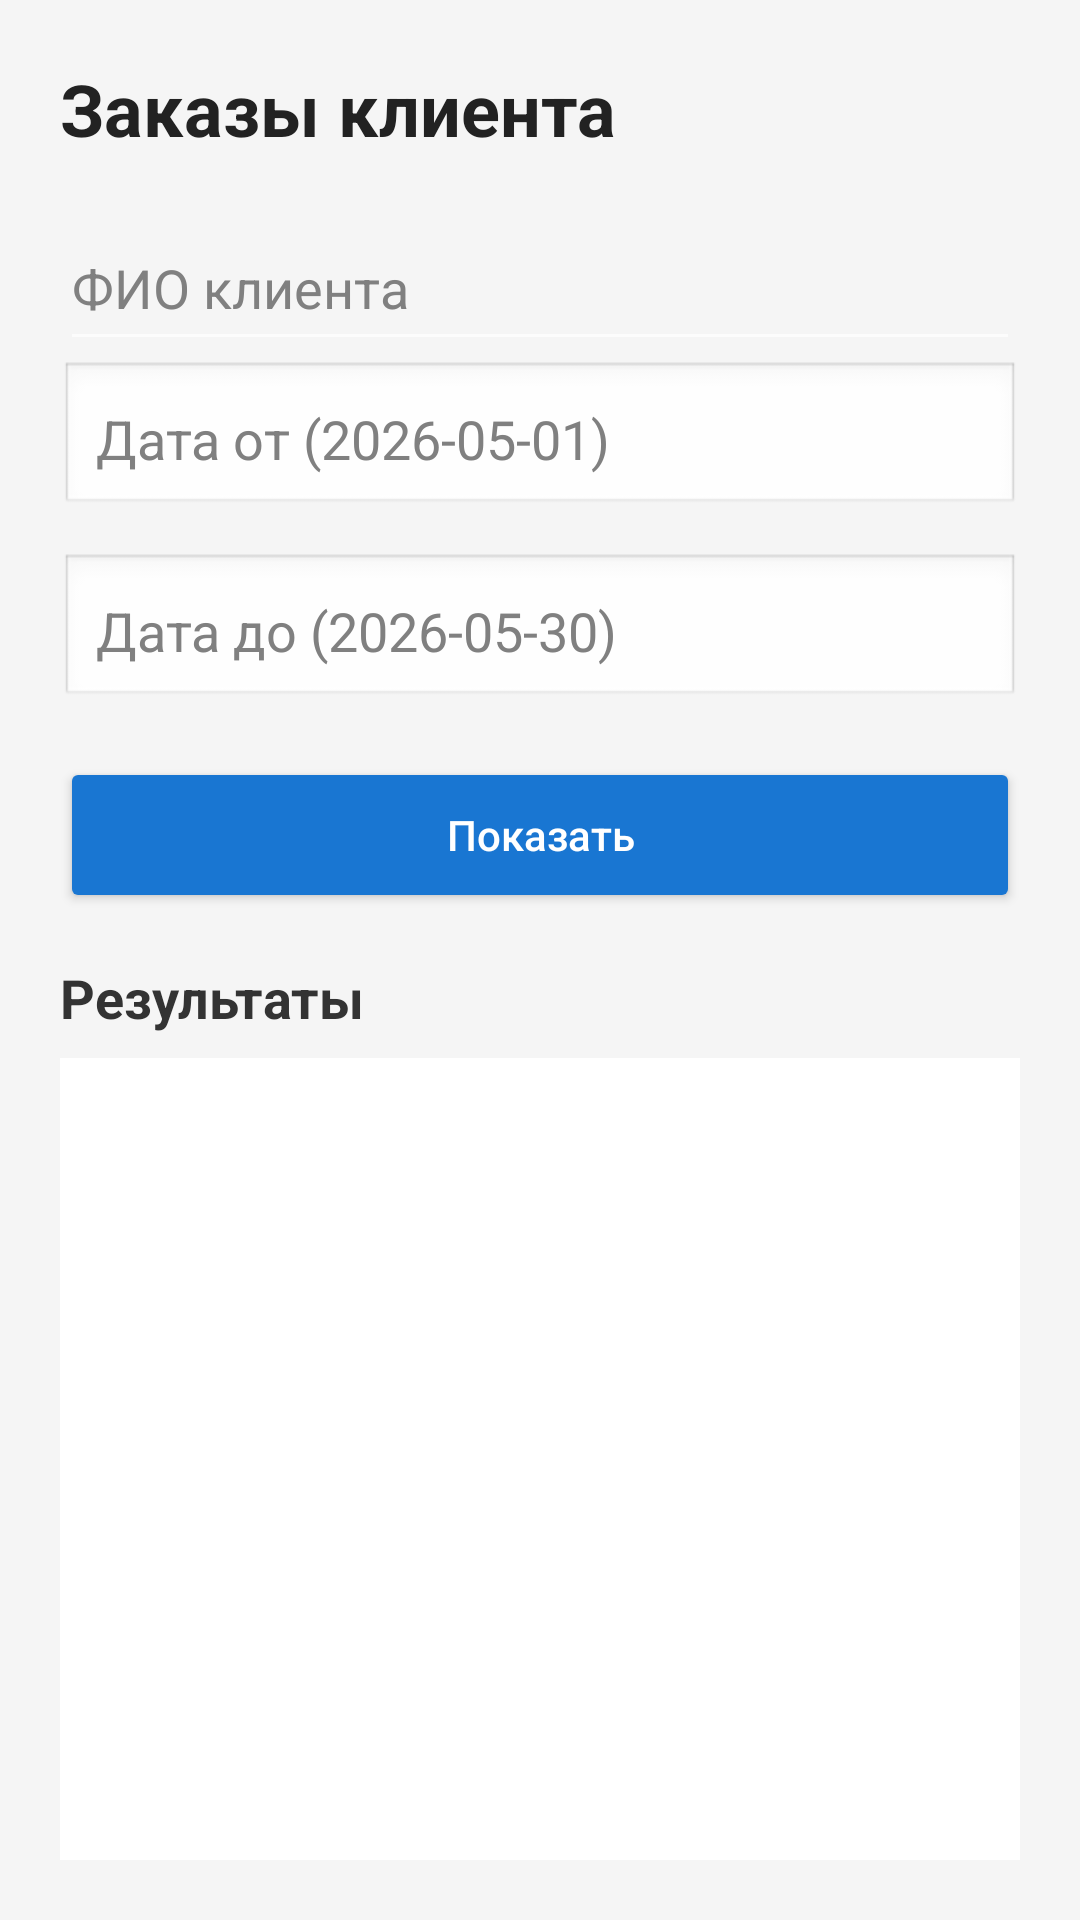

Write the Android layout XML for this screen, with the resource values it uses.
<!-- AndroidManifest.xml: application theme Theme.ShopApp -->
<!-- res/layout/activity_orders.xml -->
<?xml version="1.0" encoding="utf-8"?>
<LinearLayout
    xmlns:android="http://schemas.android.com/apk/res/android"
    android:layout_width="match_parent"
    android:layout_height="match_parent"
    android:orientation="vertical"
    android:padding="20dp"
    android:background="#F5F5F5">

    <TextView
        android:layout_width="match_parent"
        android:layout_height="wrap_content"
        android:text="Заказы клиента"
        android:textSize="24sp"
        android:textStyle="bold"
        android:paddingBottom="16dp"
        android:textColor="#222222"/>

    <EditText
        android:id="@+id/etClientFullName"
        android:layout_width="match_parent"
        android:layout_height="52dp"
        android:hint="ФИО клиента"
        android:inputType="text"
        android:textColor="#000000"
        android:textColorHint="#808080"/>

    <EditText
        android:id="@+id/etDateFrom"
        android:layout_width="match_parent"
        android:layout_height="52dp"
        android:hint="Дата от (2026-05-01)"
        android:padding="12dp"
        android:background="@android:drawable/edit_text"
        android:layout_marginBottom="12dp"
        android:textColor="#000000"
        android:textColorHint="#808080"/>

    <EditText
        android:id="@+id/etDateTo"
        android:layout_width="match_parent"
        android:layout_height="52dp"
        android:hint="Дата до (2026-05-30)"
        android:padding="12dp"
        android:background="@android:drawable/edit_text"
        android:layout_marginBottom="16dp"
        android:textColor="#000000"
        android:textColorHint="#808080"/>

    <Button
        android:id="@+id/btnShow"
        android:layout_width="match_parent"
        android:layout_height="52dp"
        android:text="Показать"
        android:textAllCaps="false"
        android:backgroundTint="#1976D2"
        android:textColor="#FFFFFF"
        android:layout_marginBottom="16dp"/>

    <TextView
        android:layout_width="match_parent"
        android:layout_height="wrap_content"
        android:text="Результаты"
        android:textStyle="bold"
        android:textSize="18sp"
        android:paddingBottom="8dp"
        android:textColor="#333333"/>

    <ListView
        android:id="@+id/listViewOrders"
        android:layout_width="match_parent"
        android:layout_height="0dp"
        android:layout_weight="1"
        android:dividerHeight="8dp"
        android:background="#FFFFFF"/>

</LinearLayout>
<!-- resources referenced by this layout -->
<resources>
  <style name="Theme.ShopApp" parent="Theme.AppCompat.NoActionBar">
  
      </style>
</resources>
